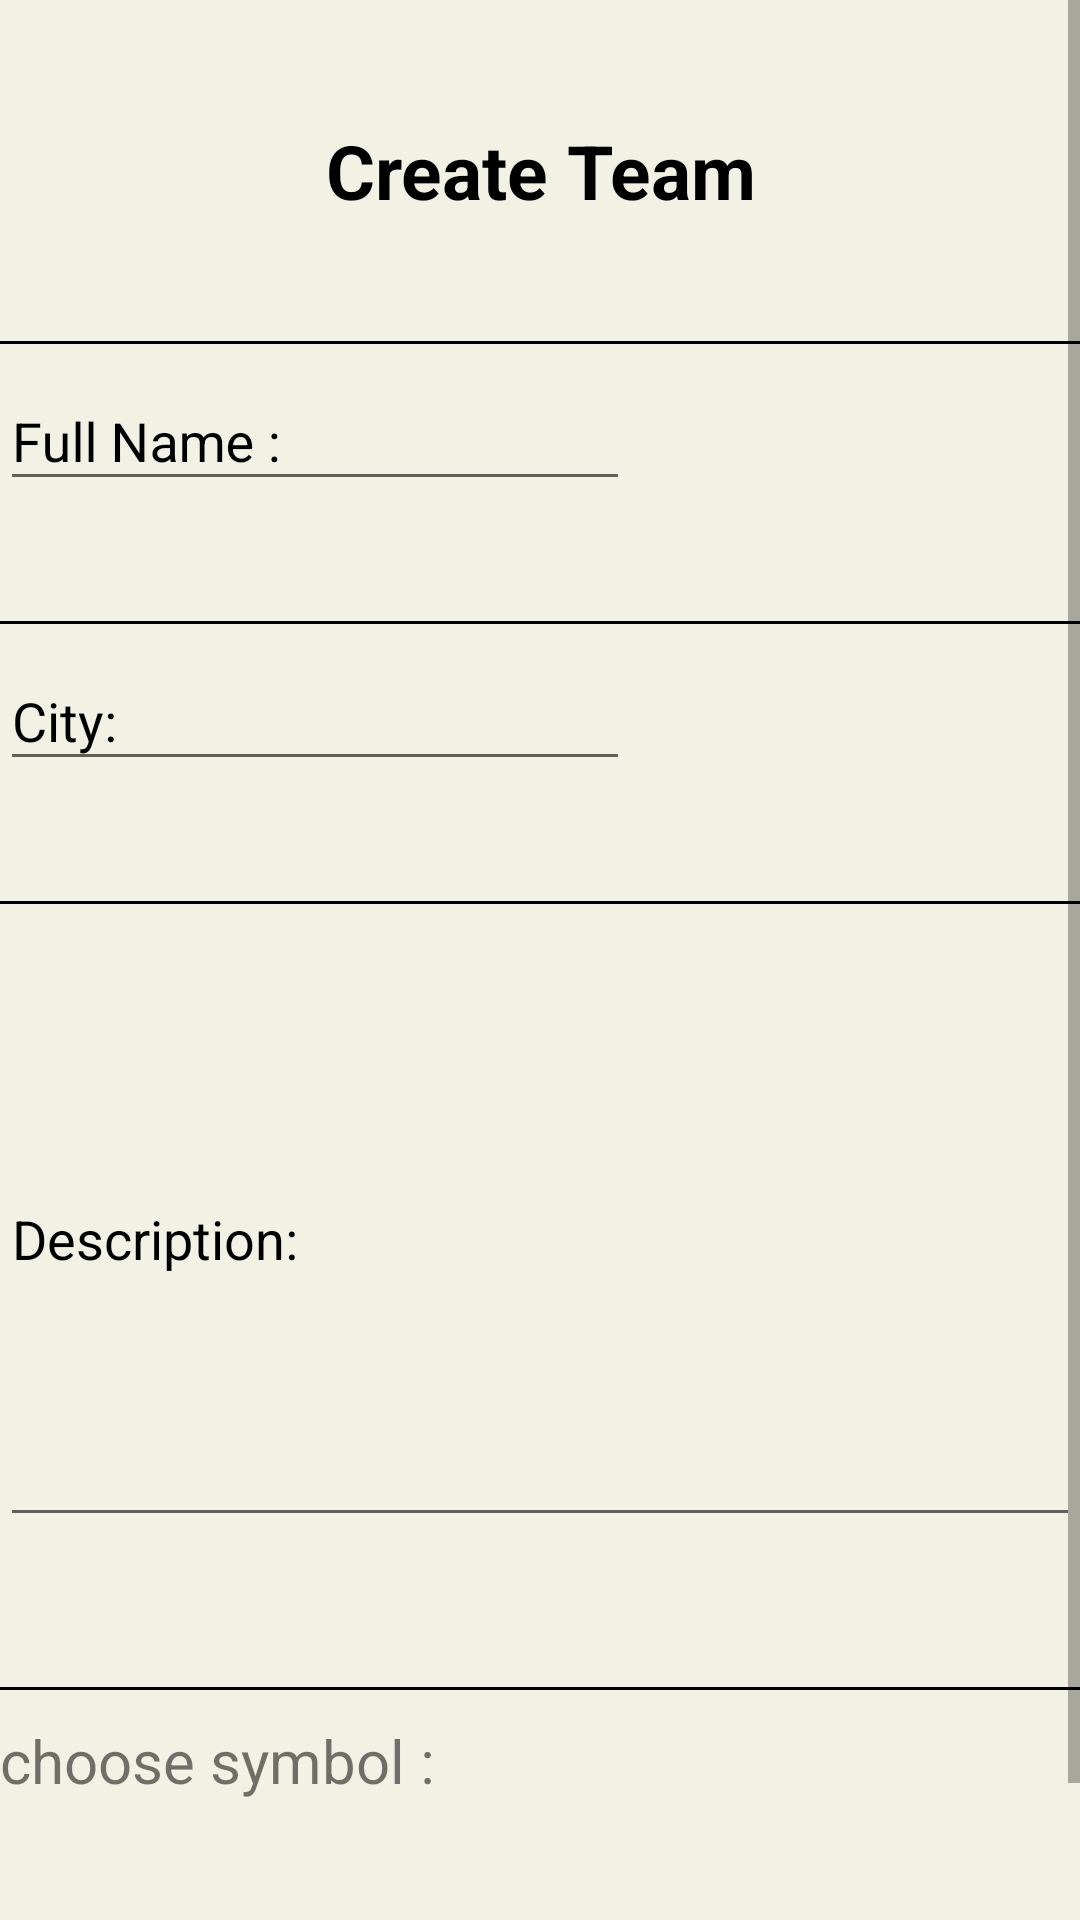

This screen was rendered from an Android layout file. Write that file and the resources it references.
<!-- AndroidManifest.xml: application theme Theme.GoalMeet -->
<!-- res/layout/fragment_create_team.xml -->
<?xml version="1.0" encoding="utf-8"?>
<FrameLayout xmlns:android="http://schemas.android.com/apk/res/android"
    xmlns:app="http://schemas.android.com/apk/res-auto"
    android:id="@+id/CreateTeamFragment"
    android:layout_width="match_parent"
    android:layout_height="match_parent">

    <ScrollView

        android:layout_width="fill_parent"
        android:layout_height="fill_parent"
        android:fillViewport="true">

        <LinearLayout
            android:layout_width="match_parent"
            android:layout_height="wrap_content"
           android:gravity="center"
            android:background="@color/cream"
            android:orientation="vertical">


            <TextView
                android:id="@+id/fragmentCreate_LBL_title"
                android:layout_width="match_parent"
                android:layout_height="wrap_content"
                android:gravity="center"
                android:text="Create Team"
                android:layout_marginTop="40dp"
                android:textColor="@color/black"
                android:textStyle="bold"
                android:textSize="25dp" />

            <LinearLayout
                android:layout_width="match_parent"
                android:layout_height="1dp"
                android:background="@color/black"
                android:layout_marginTop="40dp"
                android:orientation="horizontal"></LinearLayout>
            <LinearLayout
                android:layout_width="match_parent"
                android:layout_height="wrap_content"
                android:orientation="horizontal">


                <com.google.android.material.textfield.TextInputLayout
                    android:id="@+id/fragmentCreate_ETXT_fullName"
                    android:layout_width="wrap_content"
                    android:layout_height="wrap_content"
                    android:hint="Full Name :"
                    android:textColorHint="@color/black"
                    app:boxBackgroundColor="@color/cream"
                    app:boxCornerRadiusTopEnd="12dp"
                    app:boxCornerRadiusTopStart="12dp">

                    <com.google.android.material.textfield.TextInputEditText
                        android:layout_width="wrap_content"
                        android:layout_height="match_parent"
                        android:ems="10"

                        android:inputType="textPersonName" />

                </com.google.android.material.textfield.TextInputLayout>
            </LinearLayout>

            <LinearLayout
                android:layout_width="match_parent"
                android:layout_height="1dp"
                android:background="@color/black"
                android:layout_marginTop="40dp"
                android:orientation="horizontal"></LinearLayout>

            <LinearLayout
                android:layout_width="match_parent"
                android:layout_height="wrap_content"

                android:orientation="horizontal">


                <com.google.android.material.textfield.TextInputLayout
                    android:id="@+id/fragmentCreate_ETXT_city"
                    android:layout_width="wrap_content"
                    android:layout_height="wrap_content"
                    android:hint="City:"
                    android:textColorHint="@color/black"
                    app:boxBackgroundColor="@color/cream"
                    app:boxCornerRadiusTopEnd="12dp"
                    app:boxCornerRadiusTopStart="12dp">

                    <com.google.android.material.textfield.TextInputEditText
                        android:layout_width="wrap_content"
                        android:layout_height="match_parent"
                        android:ems="10"
                        android:inputType="textPersonName" />

                </com.google.android.material.textfield.TextInputLayout>

            </LinearLayout>

            <LinearLayout
                android:layout_width="match_parent"
                android:layout_height="1dp"
                android:background="@color/black"
                android:layout_marginTop="40dp"
                android:orientation="horizontal"></LinearLayout>

            <LinearLayout
                android:layout_width="match_parent"
                android:layout_height="wrap_content"

                android:orientation="horizontal">

                <com.google.android.material.textfield.TextInputLayout
                    android:id="@+id/fragmentCreate_ETXT_description"
                    android:layout_width="match_parent"
                    android:layout_height="match_parent"
                    android:hint="Description:"
                    android:textColorHint="@color/black"
                    app:boxBackgroundColor="@color/cream"
                    app:boxCornerRadiusTopEnd="12dp"
                    app:boxCornerRadiusTopStart="12dp">

                    <com.google.android.material.textfield.TextInputEditText
                        android:layout_width="match_parent"
                        android:layout_height="200dp"
                        android:ems="10"
                        android:inputType="textPersonName" />

                </com.google.android.material.textfield.TextInputLayout>
            </LinearLayout>

            <LinearLayout
                android:layout_width="match_parent"
                android:layout_height="1dp"
                android:background="@color/black"
                android:layout_marginTop="50dp"
                android:orientation="horizontal"></LinearLayout>

            <LinearLayout
                android:layout_width="match_parent"
                android:layout_height="wrap_content"
                android:layout_marginTop="10dp"
                android:orientation="vertical">

                <TextView
                    android:id="@+id/fragmentCreate_TXT_chooseSymbol"
                    android:layout_width="wrap_content"
                    android:layout_height="0dp"
                    android:layout_weight="2"
                    android:text="choose symbol :"
                    android:textSize="20dp" />

                <androidx.recyclerview.widget.RecyclerView
                    android:id="@+id/fragmentSymbol_LST_teams"
                    android:layout_width="match_parent"
                    android:layout_height="0dp"
                    android:layout_weight="5" />
                <LinearLayout
                    android:layout_width="match_parent"
                    android:layout_height="1dp"
                    android:background="@color/black"
                    android:layout_marginTop="40dp"
                    android:orientation="horizontal"></LinearLayout>

                <Button
                    android:id="@+id/fragmentCreate_BTN_chooseSymbol"
                    android:layout_width="wrap_content"
                    android:layout_height="0dp"
                    android:layout_gravity="center"
                    android:layout_weight="2"
                    android:backgroundTint="@color/blue_gray"
                    android:text="New Team" />

            </LinearLayout>

        </LinearLayout>
    </ScrollView>
</FrameLayout>
<!-- resources referenced by this layout -->
<resources>
  <color name="black">#FF000000</color>
  <color name="blue_gray">#6F16A2E3</color>
  <color name="cream">#6FE3E3C5</color>
  <style name="Theme.GoalMeet" parent="Theme.AppCompat.Light.NoActionBar">
          
          <item name="colorPrimary">@color/purple_500</item>
          <item name="colorPrimaryVariant">@color/purple_700</item>
          <item name="colorOnPrimary">@color/white</item>
          <item name="windowNoTitle">true</item>
          <item name="windowActionBar">false</item>
          
          <item name="colorSecondary">@color/teal_200</item>
          <item name="colorSecondaryVariant">@color/teal_700</item>
          <item name="colorOnSecondary">@color/black</item>
          
          <item name="android:statusBarColor" tools:targetApi="l">?attr/colorPrimaryVariant</item>
          
  
      </style>
  <color name="purple_500">#FF6200EE</color>
  <color name="purple_700">#FF3700B3</color>
  <color name="white">#FFFFFFFF</color>
  <color name="teal_200">#FF03DAC5</color>
  <color name="teal_700">#FF018786</color>
</resources>
